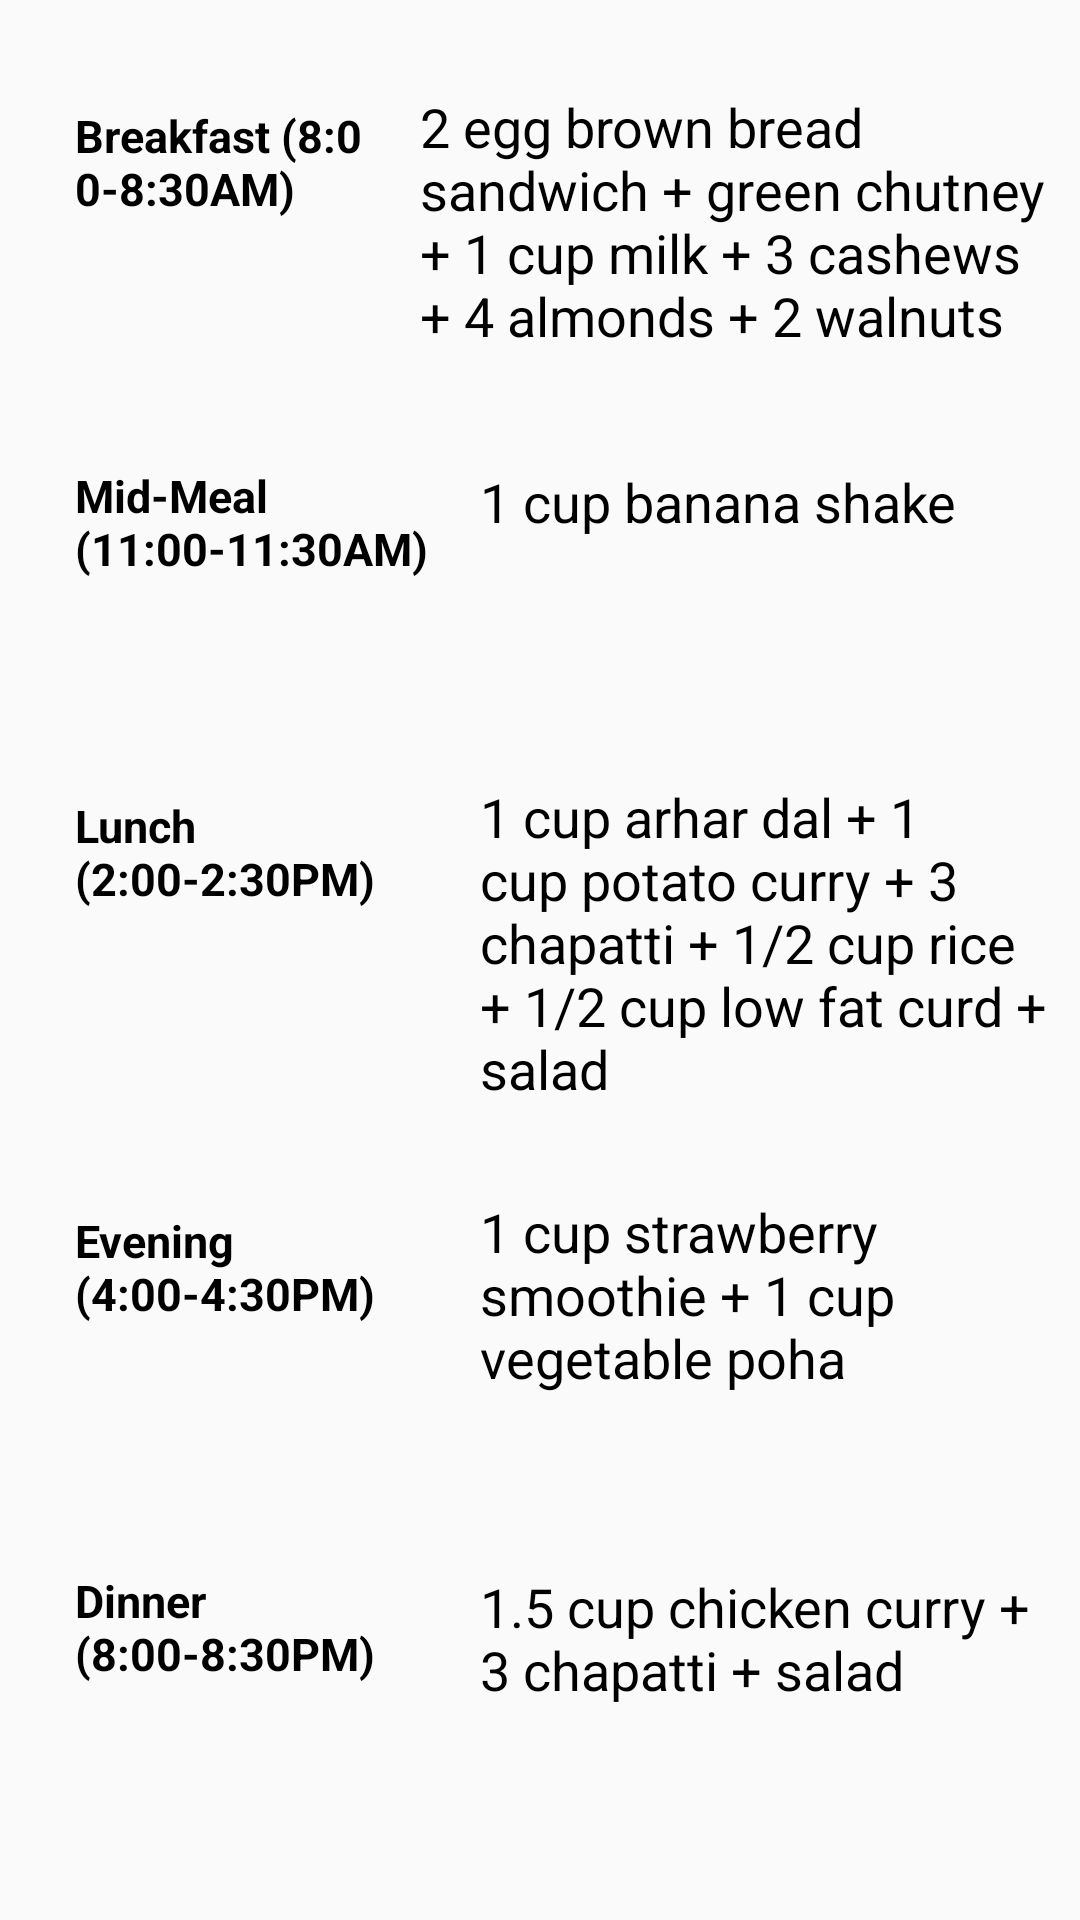

Layout XML and referenced resources for this Android screen:
<!-- AndroidManifest.xml: application theme AppTheme -->
<!-- res/layout/activity_sundiet_uw.xml -->
<?xml version="1.0" encoding="utf-8"?>
<ScrollView xmlns:android="http://schemas.android.com/apk/res/android"
    xmlns:app="http://schemas.android.com/apk/res-auto"
    xmlns:tools="http://schemas.android.com/tools"
    android:layout_width="match_parent"
    android:layout_height="match_parent"
    tools:context=".diet.SunDietUW">

    <LinearLayout
        android:layout_width="match_parent"
        android:layout_height="match_parent"
        android:orientation="vertical">

        <RelativeLayout
            android:layout_width="match_parent"
            android:layout_height="match_parent"
            android:layout_marginTop="20dp"
            android:layout_marginHorizontal="10dp">
            <TextView
                android:id="@+id/breakfast"
                android:text="Breakfast (8:00-8:30AM)"
                android:textStyle="bold"
                android:layout_width="100dp"
                android:layout_height="70dp"
                android:layout_margin="15dp"
                android:textSize="15dp"
                android:textColor="#000000"/>

            <TextView
                android:id="@+id/breakdiet"
                android:layout_width="wrap_content"
                android:layout_height="wrap_content"
                android:text="2 egg brown bread sandwich + green chutney + 1 cup milk + 3 cashews + 4 almonds + 2 walnuts"
                android:layout_toRightOf="@+id/breakfast"
                android:layout_marginTop="10dp"
                android:textSize="18sp"
                android:textColor="#000000"/>
        </RelativeLayout>

        <RelativeLayout
            android:layout_width="match_parent"
            android:layout_height="match_parent"
            android:layout_marginTop="20dp"
            android:layout_marginHorizontal="10dp">
            <TextView
                android:id="@+id/midmeal"
                android:text="Mid-Meal
            (11:00-11:30AM)"
                android:textStyle="bold"
                android:layout_width="120dp"
                android:layout_height="70dp"
                android:layout_margin="15dp"
                android:textSize="15dp"
                android:textColor="#000000"/>

            <TextView
                android:id="@+id/middiet"
                android:layout_width="wrap_content"
                android:layout_height="wrap_content"
                android:text="1 cup banana shake"
                android:layout_toRightOf="@+id/midmeal"
                android:layout_marginTop="15dp"
                android:textSize="18sp"
                android:textColor="#000000"/>
        </RelativeLayout>

        <RelativeLayout
            android:layout_width="match_parent"
            android:layout_height="match_parent"
            android:layout_marginTop="10dp"
            android:layout_marginHorizontal="10dp">

            <TextView
                android:id="@+id/lunch"
                android:text="Lunch (2:00-2:30PM)"
                android:textStyle="bold"
                android:layout_width="120dp"
                android:layout_height="70dp"
                android:layout_margin="15dp"
                android:textSize="15dp"
                android:textColor="#000000"/>

            <TextView
                android:id="@+id/lunchdiet"
                android:layout_width="wrap_content"
                android:layout_height="wrap_content"
                android:text="1 cup arhar dal + 1 cup potato curry + 3 chapatti + 1/2 cup rice + 1/2 cup low fat curd + salad"
                android:layout_toRightOf="@+id/lunch"
                android:layout_marginTop="10dp"
                android:textSize="18sp"
                android:textColor="#000000"/>
        </RelativeLayout>

        <RelativeLayout
            android:layout_width="match_parent"
            android:layout_height="match_parent"
            android:layout_marginTop="20dp"
            android:layout_marginHorizontal="10dp">

            <TextView
                android:id="@+id/evening"
                android:text="Evening (4:00-4:30PM) "
                android:textStyle="bold"
                android:layout_width="120dp"
                android:layout_height="70dp"
                android:layout_margin="15dp"
                android:textSize="15dp"
                android:textColor="#000000"/>

            <TextView
                android:id="@+id/eveningdiet"
                android:layout_width="wrap_content"
                android:layout_height="wrap_content"
                android:text="1 cup strawberry smoothie + 1 cup vegetable poha"
                android:layout_toRightOf="@+id/evening"
                android:layout_marginTop="10dp"
                android:textSize="18sp"
                android:textColor="#000000"/>
        </RelativeLayout>

        <RelativeLayout
            android:layout_width="match_parent"
            android:layout_height="match_parent"
            android:layout_marginTop="20dp"
            android:layout_marginHorizontal="10dp">

            <TextView
                android:id="@+id/dinner"
                android:text="Dinner (8:00-8:30PM)"
                android:textStyle="bold"
                android:layout_width="120dp"
                android:layout_height="70dp"
                android:layout_margin="15dp"
                android:textSize="15dp"
                android:textColor="#000000"/>

            <TextView
                android:id="@+id/dinnerdiet"
                android:layout_width="wrap_content"
                android:layout_height="wrap_content"
                android:text="1.5 cup chicken curry + 3 chapatti + salad"
                android:layout_toRightOf="@+id/dinner"
                android:layout_marginTop="15dp"
                android:textSize="18sp"
                android:textColor="#000000"/>
        </RelativeLayout>




    </LinearLayout>

</ScrollView>
<!-- resources referenced by this layout -->
<resources>
  <style name="AppTheme" parent="Theme.AppCompat.Light.DarkActionBar">
          
          <item name="colorPrimary">@color/colorPrimary</item>
          <item name="colorPrimaryDark">@color/colorPrimaryDark</item>
          <item name="colorAccent">@color/colorAccent</item>
      </style>
  <color name="colorPrimary">#6200EE</color>
  <color name="colorPrimaryDark">#3700B3</color>
  <color name="colorAccent">#03DAC5</color>
</resources>
